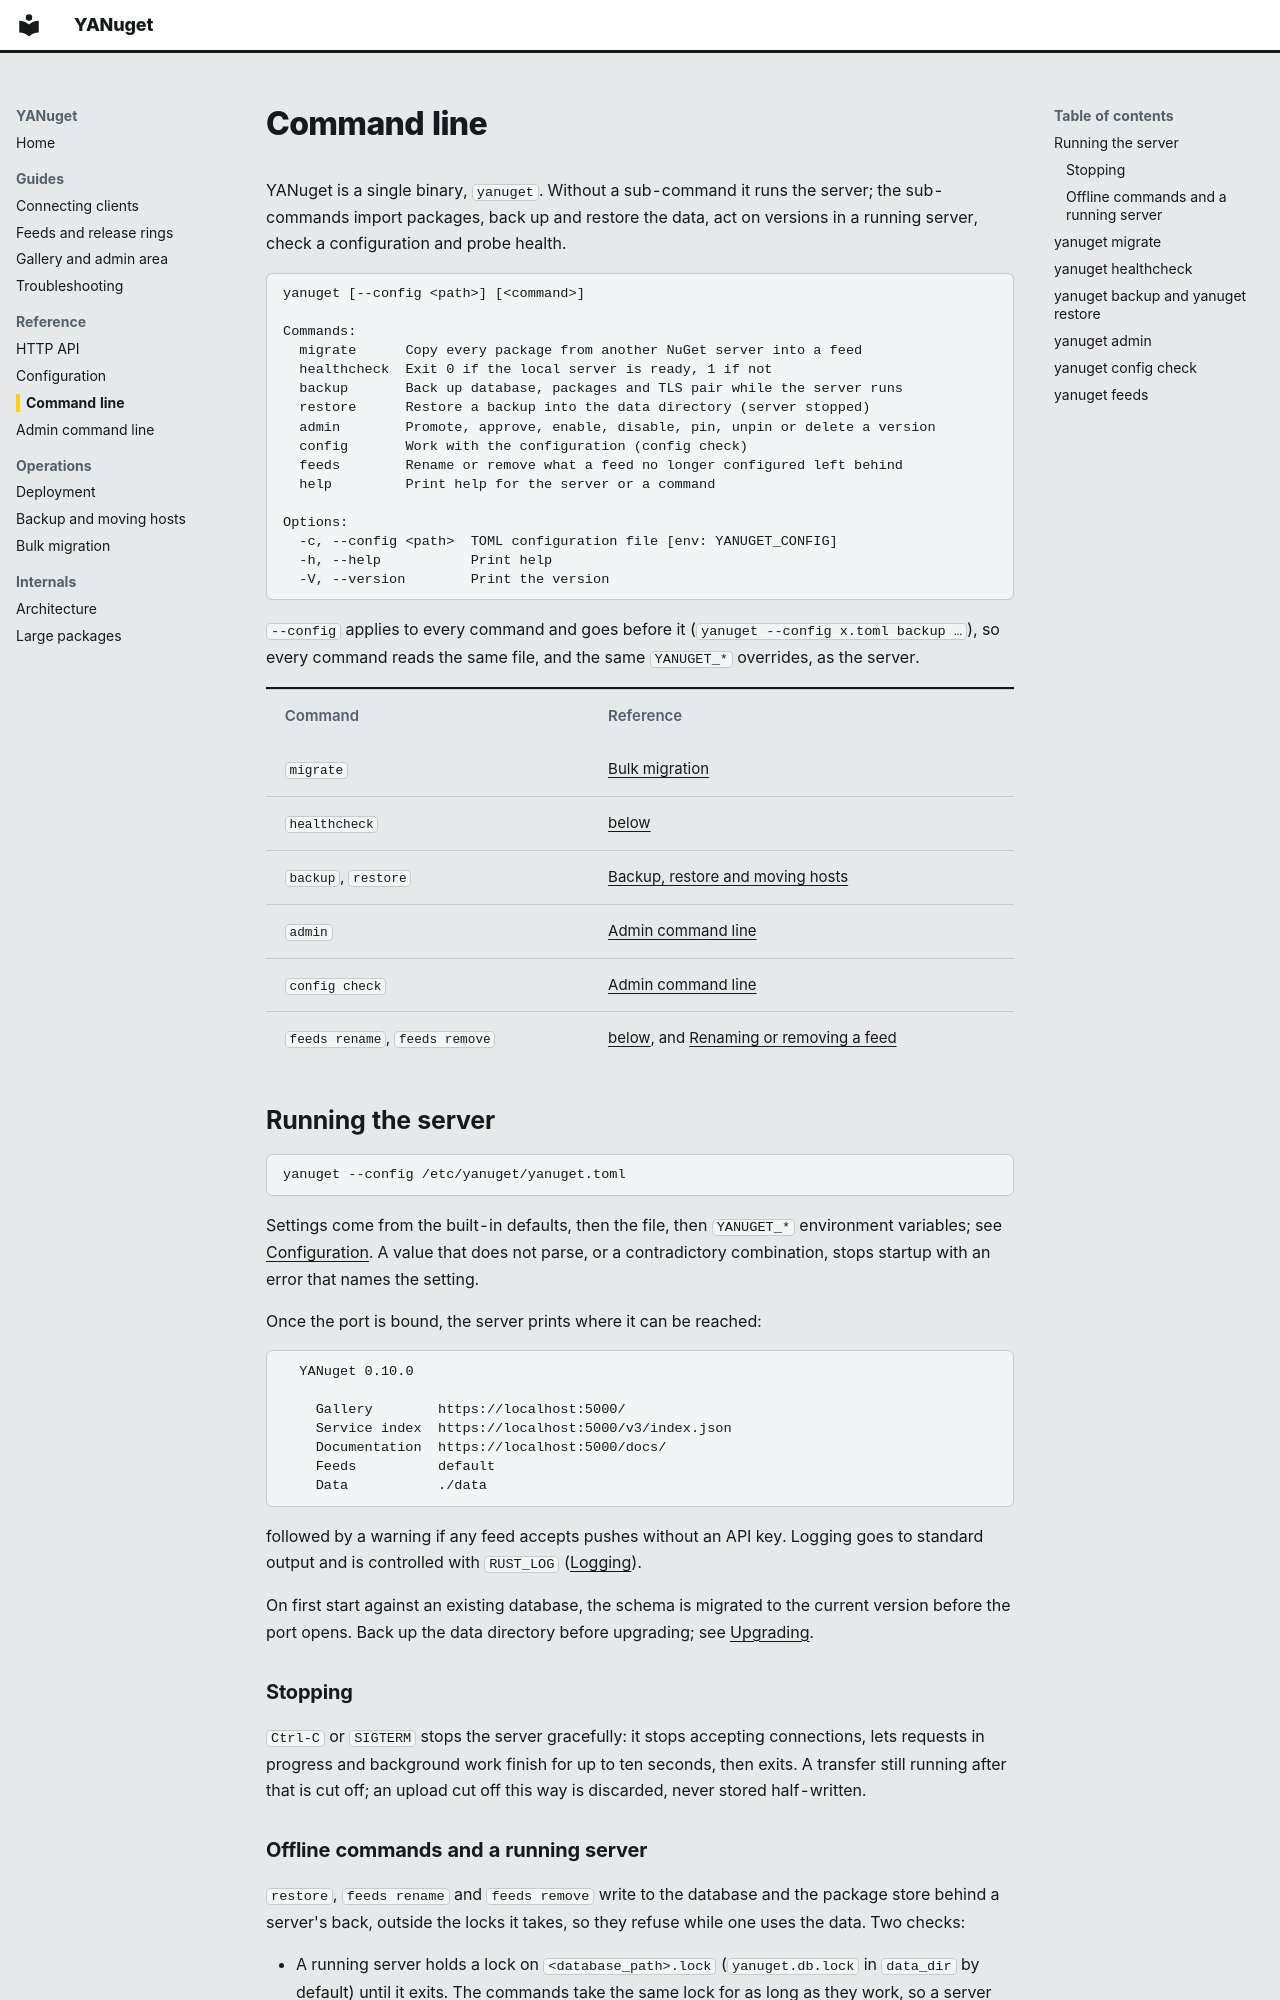

repository: thoscut/YANuget · page: cli/index.html · generator: mkdocs

# Command line

YANuget is a single binary, `yanuget`. Without a sub-command it runs the
server; the sub-commands import packages, back up and restore the data, act on
versions in a running server, check a configuration and probe health.

```text
yanuget [--config <path>] [<command>]

Commands:
  migrate      Copy every package from another NuGet server into a feed
  healthcheck  Exit 0 if the local server is ready, 1 if not
  backup       Back up database, packages and TLS pair while the server runs
  restore      Restore a backup into the data directory (server stopped)
  admin        Promote, approve, enable, disable, pin, unpin or delete a version
  config       Work with the configuration (config check)
  feeds        Rename or remove what a feed no longer configured left behind
  help         Print help for the server or a command

Options:
  -c, --config <path>  TOML configuration file [env: YANUGET_CONFIG]
  -h, --help           Print help
  -V, --version        Print the version
```

`--config` applies to every command and goes before it
(`yanuget --config x.toml backup …`), so every command reads the same file,
and the same `YANUGET_*` overrides, as the server.

| Command | Reference |
| --- | --- |
| `migrate` | [Bulk migration](migrate.md) |
| `healthcheck` | [below](#yanuget-healthcheck) |
| `backup`, `restore` | [Backup, restore and moving hosts](backup.md) |
| `admin` | [Admin command line](admin-cli.md#acting-on-a-version) |
| `config check` | [Admin command line](admin-cli.md#checking-a-configuration) |
| `feeds rename`, `feeds remove` | [below](#yanuget-feeds), and [Renaming or removing a feed](feeds.md#renaming-or-removing-a-feed) |

## Running the server

```bash
yanuget --config /etc/yanuget/yanuget.toml
```

Settings come from the built-in defaults, then the file, then `YANUGET_*`
environment variables; see [Configuration](configuration.md). A value that does
not parse, or a contradictory combination, stops startup with an error that
names the setting.

Once the port is bound, the server prints where it can be reached:

```text
  YANuget 0.10.0

    Gallery        https://localhost:5000/
    Service index  https://localhost:5000/v3/index.json
    Documentation  https://localhost:5000/docs/
    Feeds          default
    Data           ./data
```

followed by a warning if any feed accepts pushes without an API key. Logging
goes to standard output and is controlled with `RUST_LOG`
([Logging](configuration.md#logging)).

On first start against an existing database, the schema is migrated to the
current version before the port opens. Back up the data directory before
upgrading; see [Upgrading](deployment.md#upgrading).

### Stopping

`Ctrl-C` or `SIGTERM` stops the server gracefully: it stops accepting
connections, lets requests in progress and background work finish for up to ten
seconds, then exits. A transfer still running after that is cut off; an upload
cut off this way is discarded, never stored half-written.
